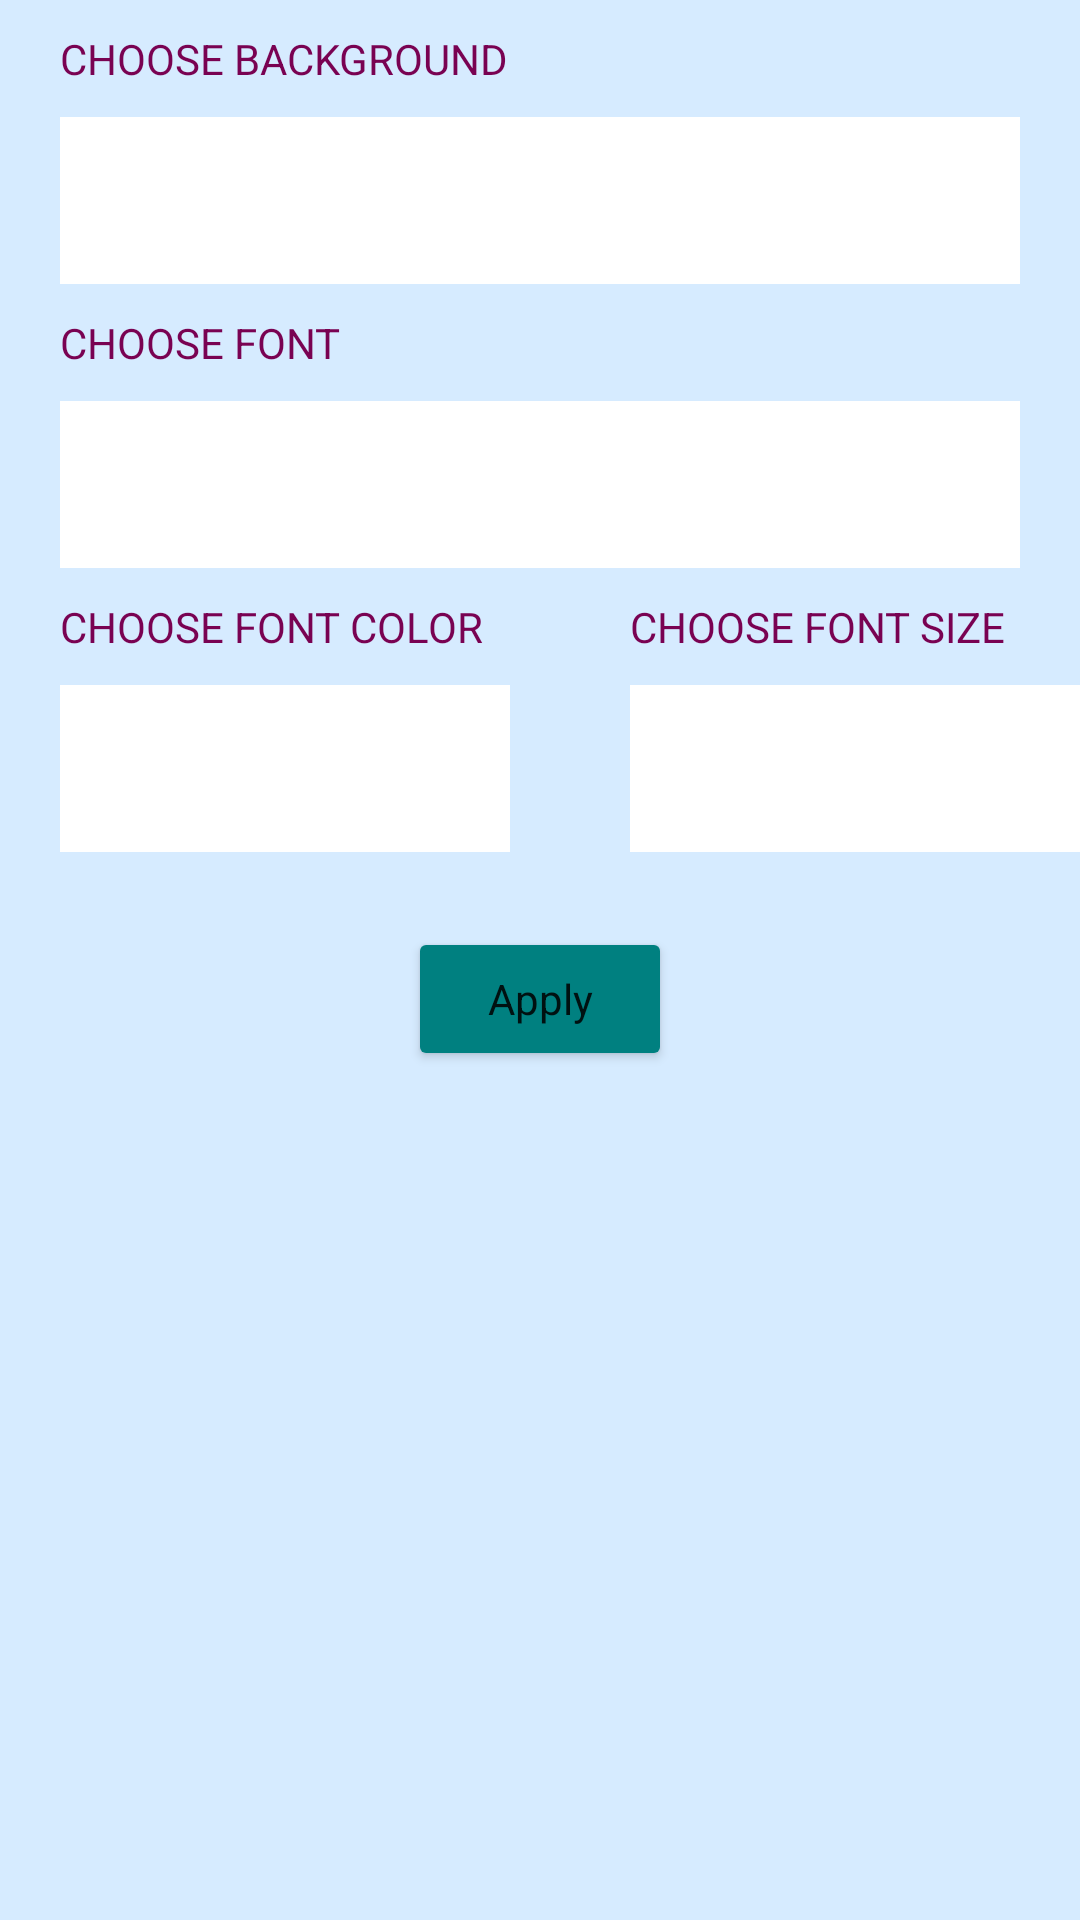

This screen was rendered from an Android layout file. Write that file and the resources it references.
<!-- AndroidManifest.xml: application theme Theme.WiseQuotesApp -->
<!-- res/layout/fragment_quote_theme.xml -->
<?xml version="1.0" encoding="utf-8"?>
<LinearLayout xmlns:android="http://schemas.android.com/apk/res/android"
    xmlns:app="http://schemas.android.com/apk/res-auto"
    xmlns:tools="http://schemas.android.com/tools"
    android:layout_width="match_parent"
    android:layout_height="match_parent"
    android:background="@color/light_blue_background"
    android:orientation="vertical"
    tools:context=".ui.fragment.select.QuoteThemeFragment">

    <TextView
        android:layout_width="wrap_content"
        android:layout_height="wrap_content"
        android:layout_marginHorizontal="20sp"
        android:layout_marginVertical="10sp"
        android:text="@string/choose_background"
        android:textAllCaps="true"
        android:textColor="@color/buttonColor" />

    <com.google.android.material.textfield.TextInputLayout
        android:layout_width="match_parent"
        android:layout_height="wrap_content"
        android:layout_marginHorizontal="20sp"
        app:boxStrokeColor="#FFF"
        app:boxStrokeWidth="0dp"
        app:boxStrokeWidthFocused="0dp"
        app:hintAnimationEnabled="false"
        app:hintEnabled="false">

        <com.google.android.material.textfield.TextInputEditText
            android:id="@+id/etBackground"
            android:layout_width="match_parent"
            android:layout_height="wrap_content"
            android:background="@color/white" />

    </com.google.android.material.textfield.TextInputLayout>

    <TextView
        android:layout_width="wrap_content"
        android:layout_height="wrap_content"
        android:layout_marginHorizontal="20sp"
        android:layout_marginVertical="10sp"
        android:text="@string/choose_font"
        android:textAllCaps="true"
        android:textColor="@color/buttonColor" />

    <com.google.android.material.textfield.TextInputLayout
        android:layout_width="match_parent"
        android:layout_height="wrap_content"
        android:layout_marginHorizontal="20sp"
        app:boxStrokeColor="#FFF"
        app:boxStrokeWidth="0dp"
        app:boxStrokeWidthFocused="0dp"
        app:hintAnimationEnabled="false"
        app:hintEnabled="false">

        <com.google.android.material.textfield.TextInputEditText
            android:id="@+id/etFont"
            android:layout_width="match_parent"
            android:layout_height="wrap_content"
            android:background="@color/white" />

    </com.google.android.material.textfield.TextInputLayout>


    <LinearLayout
        android:layout_width="match_parent"
        android:layout_height="wrap_content"
        android:orientation="horizontal">

        <LinearLayout
            android:layout_width="wrap_content"
            android:layout_height="wrap_content"
            android:orientation="vertical">

            <TextView
                android:layout_width="wrap_content"
                android:layout_height="wrap_content"
                android:layout_marginHorizontal="20sp"
                android:layout_marginVertical="10sp"
                android:text="@string/choose_font_color"
                android:textAllCaps="true"
                android:textColor="@color/buttonColor" />

            <com.google.android.material.textfield.TextInputLayout
                android:layout_width="150dp"
                android:layout_height="wrap_content"
                android:layout_marginHorizontal="20sp"
                app:boxStrokeColor="#FFF"
                app:boxStrokeWidth="0dp"
                app:boxStrokeWidthFocused="0dp"
                app:hintAnimationEnabled="false"
                app:hintEnabled="false">

                <com.google.android.material.textfield.TextInputEditText
                    android:id="@+id/etFontColor"
                    android:layout_width="match_parent"
                    android:layout_height="wrap_content"
                    android:background="@color/white" />

            </com.google.android.material.textfield.TextInputLayout>

        </LinearLayout>

        <LinearLayout
            android:layout_width="match_parent"
            android:layout_height="wrap_content"
            android:orientation="vertical">

            <TextView
                android:layout_width="wrap_content"
                android:layout_height="wrap_content"
                android:layout_marginHorizontal="20sp"
                android:layout_marginVertical="10sp"
                android:text="@string/choose_font_size"
                android:textAllCaps="true"
                android:textColor="@color/buttonColor" />

            <com.google.android.material.textfield.TextInputLayout
                android:layout_width="150dp"
                android:layout_height="wrap_content"
                android:layout_marginHorizontal="20sp"
                app:boxStrokeColor="#FFF"
                app:boxStrokeWidth="0dp"
                app:boxStrokeWidthFocused="0dp"
                app:hintAnimationEnabled="false"
                app:hintEnabled="false">

                <com.google.android.material.textfield.TextInputEditText
                    android:id="@+id/etFontSize"
                    android:layout_width="match_parent"
                    android:layout_height="wrap_content"
                    android:background="@color/white" />

            </com.google.android.material.textfield.TextInputLayout>

        </LinearLayout>

    </LinearLayout>

    <Button
        android:layout_margin="25dp"
        android:id="@+id/applyTheme"
        android:text="@string/apply"
        android:padding="10dp"
        android:layout_gravity="center"
        android:backgroundTint="@color/blue_green_app"
        android:textAllCaps="false"
        android:layout_width="wrap_content"
        android:layout_height="wrap_content" />

</LinearLayout>
<!-- resources referenced by this layout -->
<resources>
  <color name="blue_green_app">#008080</color>
  <color name="buttonColor">#790252</color>
  <color name="light_blue_background">#D6EBFF</color>
  <color name="white">#FFFFFFFF</color>
  <string name="apply">Apply</string>
  <string name="choose_background">Choose Background</string>
  <string name="choose_font">Choose Font</string>
  <string name="choose_font_color">Choose Font Color</string>
  <string name="choose_font_size">Choose Font Size</string>
  <style name="Theme.WiseQuotesApp" parent="Theme.MaterialComponents.DayNight.NoActionBar">
          
          <item name="colorPrimary">@color/light_blue_background</item>
          <item name="colorPrimaryVariant">@color/light_blue_background</item>
          <item name="colorOnPrimary">@color/light_blue_background</item>
          
          <item name="colorSecondary">@color/buttonColor</item>
          <item name="colorSecondaryVariant">@color/buttonColor</item>
          <item name="colorOnSecondary">@color/black</item>
          
          <item name="android:statusBarColor">?attr/colorPrimaryVariant</item>
          
          <item name="fontFamily">@font/karla</item>
          <item name="bottomSheetDialogTheme">@style/DialogStyle</item>
      </style>
  <color name="black">#FF000000</color>
  <style name="DialogStyle" parent="Theme.Design.Light.BottomSheetDialog">
          <item name="android:windowIsFloating">false</item>
          <item name="android:statusBarColor">@android:color/transparent</item>
          <item name="android:windowSoftInputMode">adjustResize</item>
      </style>
</resources>
